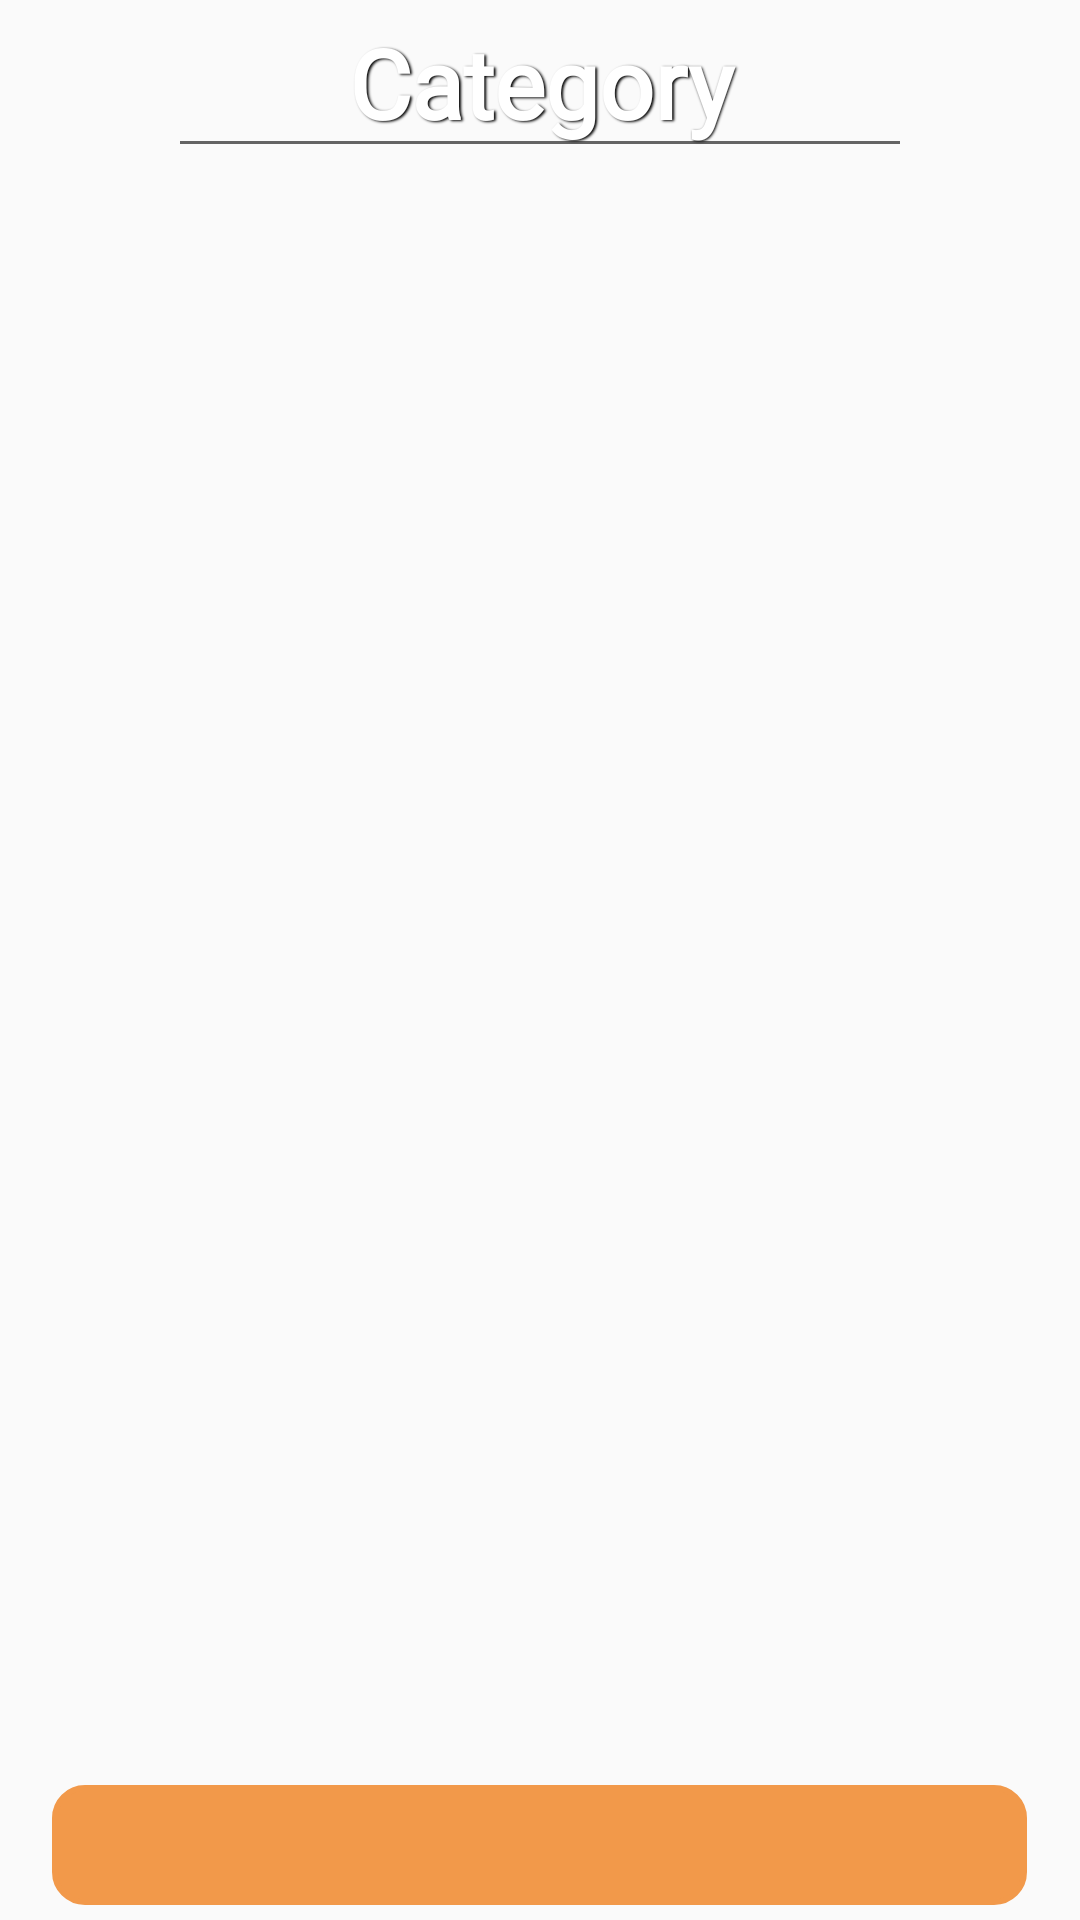

Write the Android layout XML for this screen, with the resource values it uses.
<!-- AndroidManifest.xml: application theme AppTheme -->
<!-- res/layout/category_list_sounds_frag.xml -->
<?xml version="1.0" encoding="utf-8"?>
<LinearLayout xmlns:android="http://schemas.android.com/apk/res/android"
    xmlns:app="http://schemas.android.com/apk/res-auto"
    xmlns:tools="http://schemas.android.com/tools"
    android:layout_width="match_parent"
    android:layout_height="match_parent"
    android:orientation="vertical"
    app:layout_constraintVertical_chainStyle="packed">

    <LinearLayout
        android:id="@+id/linearLayout2"
        android:layout_width="match_parent"
        android:layout_height="wrap_content"
        android:orientation="horizontal"
        android:weightSum="4"
        app:layout_constraintBottom_toTopOf="@+id/linearLayout3"
        app:layout_constraintEnd_toEndOf="parent"
        app:layout_constraintStart_toStartOf="parent"
        app:layout_constraintTop_toTopOf="parent">

        <ImageView
            android:id="@+id/returnIcon"
            android:layout_width="wrap_content"
            android:layout_height="match_parent"
            android:layout_weight="1"
            android:src="@drawable/ic_baseline_keyboard_arrow_left_24"
            app:tint="@color/white" />

        <EditText
            android:id="@+id/category_TV"
            android:layout_width="wrap_content"
            android:layout_height="56dp"
            android:layout_weight="2"
            android:cursorVisible="false"
            android:fontFamily="@font/audientes_font"
            android:gravity="center"
            android:shadowColor="#000000"
            android:shadowDx="1.5"
            android:shadowDy="1.3"
            android:shadowRadius="1.6"
            android:text="Category"
            android:textAllCaps="false"
            android:textColor="@color/white"
            android:textColorHint="@color/white"
            android:textSize="32dp"
            android:textStyle="bold" />

        <TextView
            android:id="@+id/saveIcon"
            android:layout_width="wrap_content"
            android:layout_height="match_parent"
            android:layout_weight="1"
            android:fontFamily="@font/audientes_font"
            android:gravity="center"
            android:text="SAVE"
            android:textColor="@color/AudientesOrange"
            android:visibility="gone"
            app:tint="@color/white" />
    </LinearLayout>
    <LinearLayout
        android:id="@+id/linearLayout3"
        android:layout_width="match_parent"
        android:layout_height="wrap_content"
        app:layout_constrainedHeight="true"
        app:layout_constraintBottom_toTopOf="@+id/linearLayout4"
        app:layout_constraintEnd_toEndOf="parent"
        app:layout_constraintStart_toStartOf="parent"
        app:layout_constraintTop_toBottomOf="@+id/linearLayout2"
        android:layout_weight="1">
        <androidx.recyclerview.widget.RecyclerView
        android:id="@+id/category_sounds_RV"
        android:layout_width="match_parent"
        android:layout_height="wrap_content"/>
    </LinearLayout>

    <LinearLayout
        android:id="@+id/linearLayout4"
        android:layout_width="wrap_content"
        android:layout_height="wrap_content"
        android:layout_gravity="center"
        app:layout_constraintTop_toBottomOf="@+id/linearLayout3"
        app:layout_constraintEnd_toEndOf="parent"
        app:layout_constraintStart_toStartOf="parent"
        android:layout_marginBottom="5dp">
        <ImageView
        android:id="@+id/category_addSound"
        android:layout_width="325dp"
        android:layout_height="40dp"
        android:background="@drawable/round_outline"
        android:backgroundTint="@color/AudientesOrange"
        android:src="@drawable/ic_baseline_add_24"

        app:tint="@color/white" />
    </LinearLayout>


</LinearLayout>
<!-- resources referenced by this layout -->
<resources>
  <color name="AudientesOrange">#F2994A</color>
  <color name="white">#FFFFFF</color>
  <!-- drawable round_outline (drawable) -->
  <?xml version="1.0" encoding="utf-8"?>
  <shape xmlns:android="http://schemas.android.com/apk/res/android" android:shape="rectangle">
      <solid android:color="#c4c4c4"/>
      <corners android:radius="10dp"/>
      <stroke android:width="2dp" android:color="#c4c4c4" />
      <size android:width="500dp" android:height="65dp"/>
  </shape>
  <style name="AppTheme" parent="Theme.AppCompat.Light.NoActionBar">
          
          <item name="colorPrimary">@color/colorPrimary</item>
          <item name="colorPrimaryDark">@color/colorPrimaryDark</item>
          <item name="colorAccent">@color/colorAccent</item>
      </style>
  <color name="colorPrimary">#6200EE</color>
  <color name="colorPrimaryDark">#3700B3</color>
  <color name="colorAccent">#FFFF</color>
</resources>
